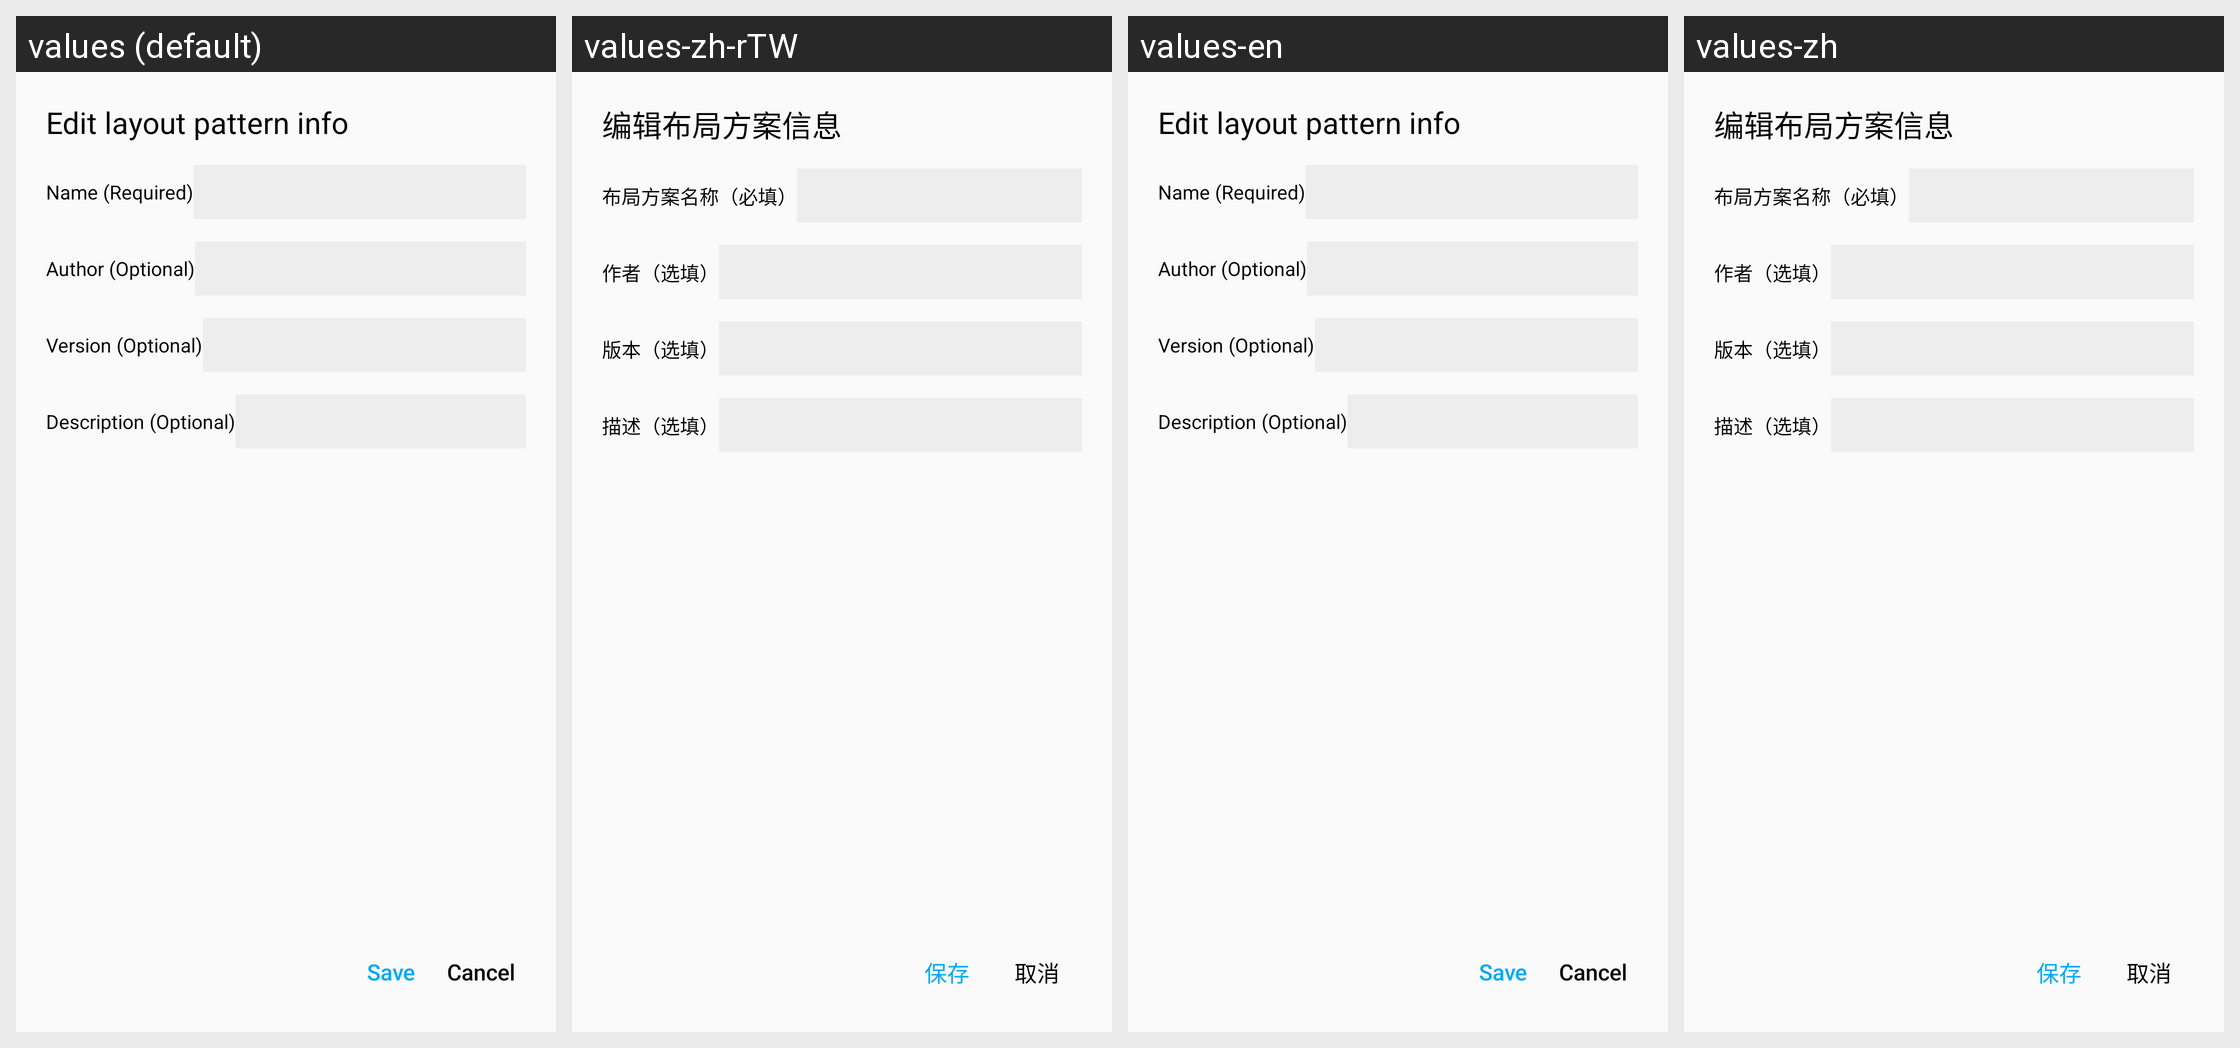

For this localized Android screen grid, give each drawn string resource with its value in every locale shown.
Android screen res/layout/dialog_edit_pattern_info.xml rendered under 4 locales, left to right: values (default), values-zh-rTW, values-en, values-zh. Device: Nexus 5 (rendered at 1080×1920; each locale shown at half size, 540×960, under a caption strip naming it); theme Theme.HelloMinecraftLauncherPocketEdition.
Other locales in the repository, not shown: values-pt-rBR, values-sr, values-vi.
Strings drawn on this screen, with the default value and each locale's value (text and hints the layout hard-codes, and strings that could not be matched under every locale, appear in the picture but are not listed):

dialog_create_control_pattern_positive_sec
  values: Save
  values-zh-rTW: 保存
  values-en: Save
  values-zh: 保存

dialog_create_control_pattern_negative
  values: Cancel
  values-zh-rTW: 取消
  values-en: Cancel
  values-zh: 取消
